Run: headless pygame with SDL's dummy video driver; simulated clock (each Clock.tick advances the game by its frame time, no real sleeping); random seed 0; keys injected as events and as key.get_pressed() state; mouse plan: one left click at the window centre at the start of phase 2, then a move to the lower-right quarter at the start of phase 3.
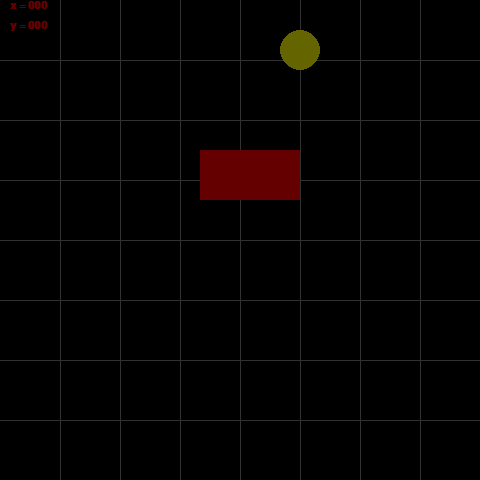
Frame 1 of 4 · flips 1–60 · no input
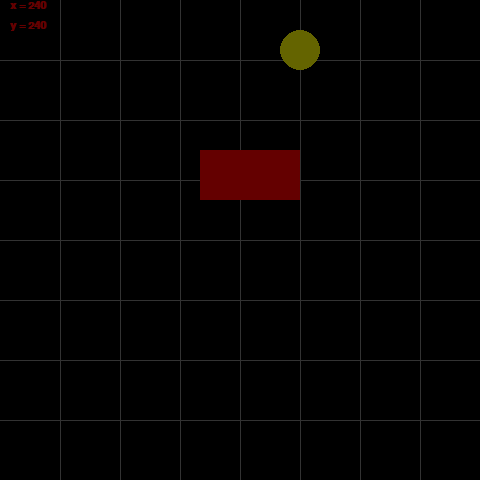
Frame 2 of 4 · flips 61–180 · clicked the window centre · tapped SPACE, RETURN · held RIGHT (→), D
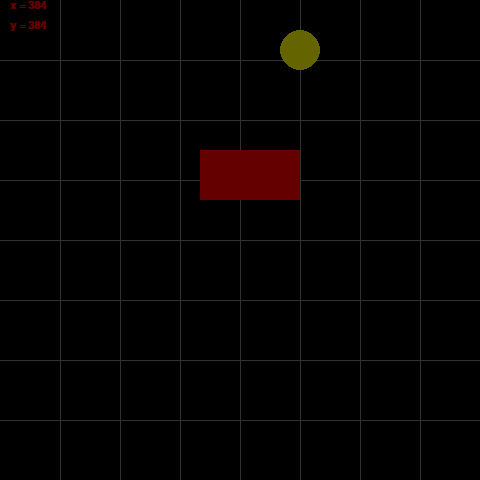
Frame 3 of 4 · flips 181–300 · moved the mouse to the lower-right quarter · held DOWN (↓), S
Frame 4 of 4 · flips 301–420 · held LEFT (←), A, UP (↑), W · screen unchanged from frame 3, image omitted

The pygame program that drew these frames:

import pygame
from pygame.locals import *
import sys


# Variablen für funktionsübergreifenden Zugriff (globale Variablen)
column = 0
row = 0
mouse_x = 0
mouse_y = 0
mouse_x_clk = -1
mouse_y_clk = -1


def get_event():
    global mouse_x, mouse_y, mouse_x_clk, mouse_y_clk
    stop = False
    for event in pygame.event.get():
        if event.type == QUIT or (event.type == KEYDOWN and event.key == K_ESCAPE):
            stop = True
        elif event.type == KEYDOWN:  # Event Tastatur
            if event.key == K_LEFT:  # Pfeiltaste links
                print('links')
            elif event.key == K_RIGHT:  # Pfeiltaste rechts
                print('rechts')
        elif event.type == MOUSEMOTION:  # Event Maus-Bewegung
            mouse_x, mouse_y = event.pos
        elif event.type == MOUSEBUTTONDOWN:  # Event Maus-Tasten
            mouse_x_clk, mouse_y_clk = event.pos
            print(mouse_x_clk, mouse_y_clk)
    return stop


def draw(canvas):
    canvas.fill([0, 0, 0])
    for i in range(60, 480, 60):  # Grid einzeichnen
        pygame.draw.line(canvas, [50, 50, 50], (0, i), (480, i), 1)  # horizontale Linien zeichnen
        pygame.draw.line(canvas, [50, 50, 50], (i, 0), (i, 480), 1)  # vertikale Linien zeichnen

    pygame.draw.rect(canvas, [100, 0, 0], (200, 150, 100, 50))
    pygame.draw.circle(canvas, [100, 100, 0], (300, 50), 20, 0)


def text(canvas):
    # global mouse_x, mouse_y, mouse_x_clk, mouse_y_clk

    font = pygame.font.SysFont(name="arial", size=16, bold=1)
    string = font.render("x = {:03d}".format(mouse_x), True, [100, 0, 0])
    canvas.blit(string, (10, 0))
    string = font.render("y = {:03d}".format(mouse_y), True, [100, 0, 0])
    canvas.blit(string, (10, 20))

    # siehe https://pyformat.info/ für die Formatierung von Variablen in Strings


def main():
    global mouse_x, mouse_y, mouse_x_clk, mouse_y_clk
    end = False
    fps = 50  # frames per second
    pygame.init()  # Aufruf Initialisierungsfunktion
    clock = pygame.time.Clock()
    canvas = pygame.display.set_mode((480, 480))  # Initialisierung Window mit 480 x 480 Pixel

    while not end:
        draw(canvas)
        text(canvas)
        end = get_event()  # Aufruf Eventhandler mit Rückgabewerten
        pygame.display.update()
        clock.tick(fps)
        pygame.display.set_caption("A8_1_PYGAME | fps: " + "{:.1f}".format(clock.get_fps()))

    pygame.quit()
    sys.exit()


if __name__ == '__main__':
    main()


'''
Weblinks:
- https://www.pygame.org/news
- https://inventwithpython.com/pygame/
- https://inventwithpython.com/makinggames.pdf
'''
